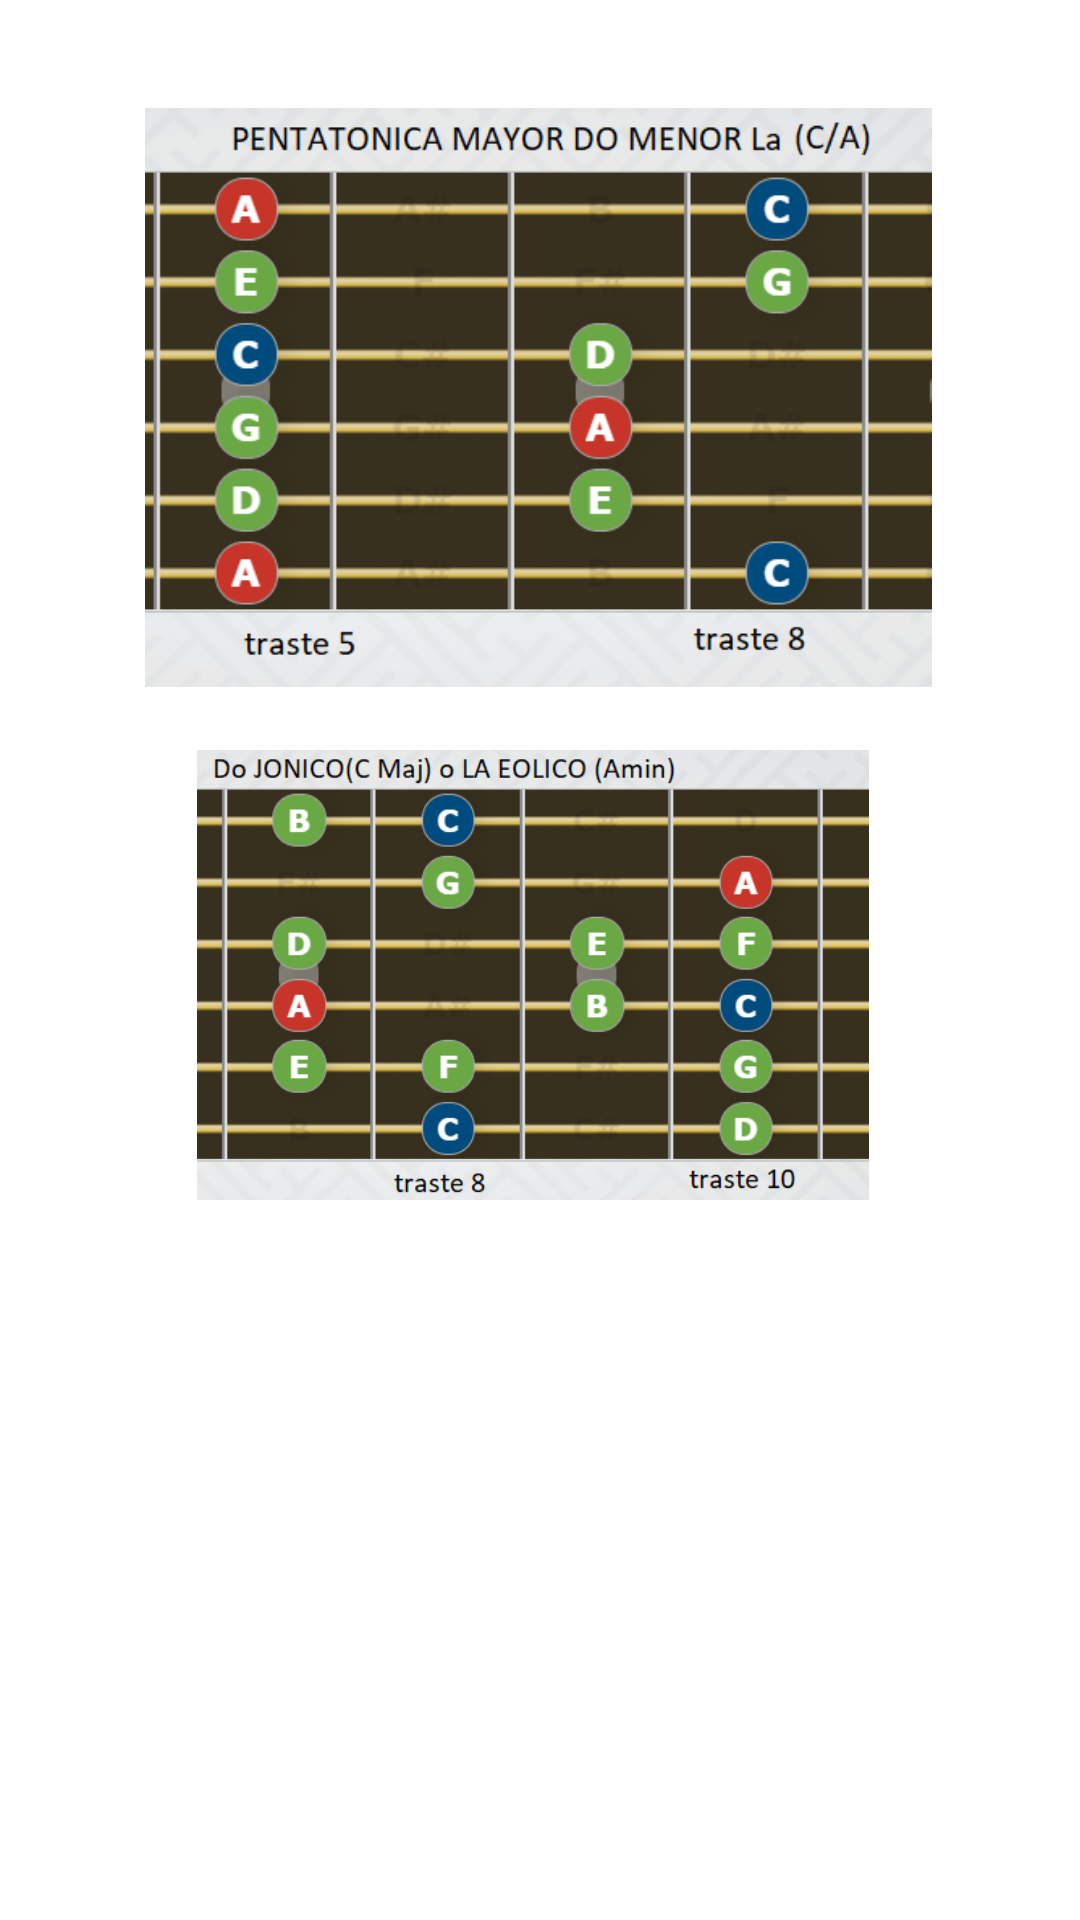

Reconstruct the res/layout file that produces this screen, plus the resources it refers to.
<!-- AndroidManifest.xml: application theme Theme.Tonitos_proto -->
<!-- res/layout/doyla.xml -->
<?xml version="1.0" encoding="utf-8"?>
<androidx.constraintlayout.widget.ConstraintLayout xmlns:android="http://schemas.android.com/apk/res/android"
    xmlns:app="http://schemas.android.com/apk/res-auto"
    xmlns:tools="http://schemas.android.com/tools"
    android:layout_width="match_parent"
    android:layout_height="match_parent">

    <ImageView
        android:id="@+id/imageView2"
        android:layout_width="329dp"
        android:layout_height="193dp"
        android:layout_marginStart="37dp"
        android:layout_marginLeft="37dp"
        android:layout_marginTop="36dp"
        android:layout_marginEnd="38dp"
        android:layout_marginRight="38dp"
        app:layout_constraintEnd_toEndOf="parent"
        app:layout_constraintStart_toStartOf="parent"
        app:layout_constraintTop_toTopOf="parent"
        app:srcCompat="@drawable/midomaj" />

    <ImageView
        android:id="@+id/imageView3"
        android:layout_width="326dp"
        android:layout_height="150dp"
        android:layout_marginStart="40dp"
        android:layout_marginLeft="40dp"
        android:layout_marginTop="21dp"
        android:layout_marginEnd="45dp"
        android:layout_marginRight="45dp"
        app:layout_constraintEnd_toEndOf="parent"
        app:layout_constraintStart_toStartOf="parent"
        app:layout_constraintTop_toBottomOf="@+id/imageView2"
        app:srcCompat="@drawable/midodiatonica" />

</androidx.constraintlayout.widget.ConstraintLayout>
<!-- resources referenced by this layout -->
<resources>
  <!-- drawable midodiatonica: png bitmap (drawable, 75329 bytes) -->
  <!-- drawable midomaj: png bitmap (drawable, 77020 bytes) -->
  <style name="Theme.Tonitos_proto" parent="Theme.MaterialComponents.DayNight.DarkActionBar">
          
          <item name="colorPrimary">@color/verde</item>
          <item name="colorPrimaryVariant">@color/purple_700</item>
          <item name="colorOnPrimary">@color/white</item>
          
          <item name="colorSecondary">@color/teal_200</item>
          <item name="colorSecondaryVariant">@color/teal_700</item>
          <item name="colorOnSecondary">@color/black</item>
          
          <item name="android:statusBarColor" tools:targetApi="l">?attr/colorPrimaryVariant</item>
          
      </style>
  <color name="verde">#0B9C0B</color>
  <color name="purple_700">#FF3700B3</color>
  <color name="white">#FFFFFFFF</color>
  <color name="teal_200">#FF03DAC5</color>
  <color name="teal_700">#FF018786</color>
  <color name="black">#FF000000</color>
</resources>
